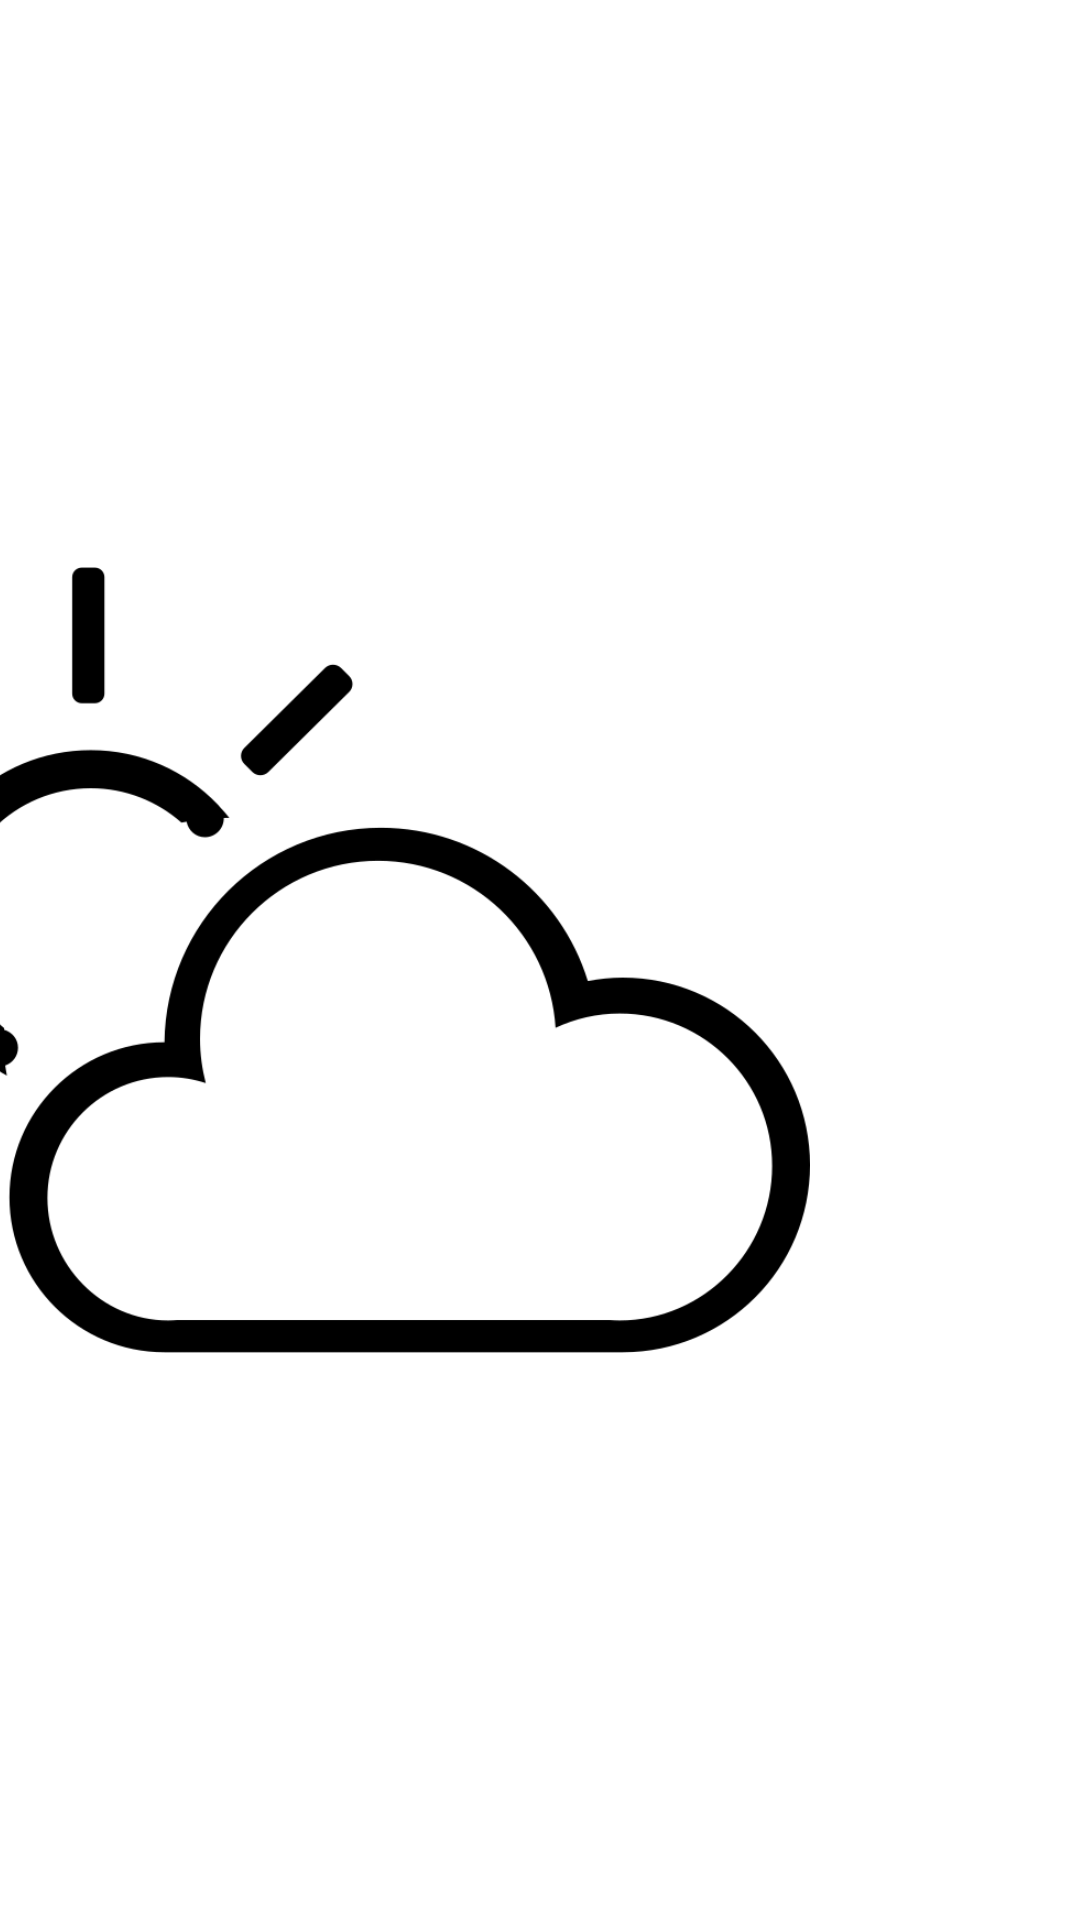

This screen was rendered from an Android layout file. Write that file and the resources it references.
<!-- AndroidManifest.xml: application theme Theme.GBWeather -->
<!-- res/layout/weather_item.xml -->
<?xml version="1.0" encoding="utf-8"?>
<androidx.constraintlayout.widget.ConstraintLayout xmlns:android="http://schemas.android.com/apk/res/android"
    xmlns:tools="http://schemas.android.com/tools"
    android:layout_width="match_parent"
    android:layout_height="50dp"
    xmlns:app="http://schemas.android.com/apk/res-auto"
    android:foreground="?android:attr/selectableItemBackground"
    android:id="@+id/listItemLayout">

    <ImageView
        android:id="@+id/item_image_icon"
        android:src="@drawable/cloudi"
        android:layout_height="match_parent"
        android:layout_width="wrap_content"
        android:contentDescription="@string/weathericon"
        app:layout_constraintStart_toStartOf="parent"
        app:layout_constraintEnd_toStartOf="@id/item_temperature"/>

    <TextView
        android:id="@+id/item_temperature"
        android:layout_width="wrap_content"
        android:layout_height="match_parent"
        android:textColor="@android:color/black"
        app:layout_constraintStart_toStartOf="parent"
        app:layout_constraintEnd_toEndOf="parent"/>
    <TextView
        android:id="@+id/item_day_of_week"
        android:layout_width="wrap_content"
        android:layout_height="match_parent"
        app:layout_constraintStart_toEndOf="@id/item_temperature"
        app:layout_constraintEnd_toEndOf="parent"
        android:textColor="@android:color/black"/>

</androidx.constraintlayout.widget.ConstraintLayout>
<!-- resources referenced by this layout -->
<resources>
  <!-- drawable cloudi: png bitmap (drawable, 44432 bytes) -->
  <string name="weathericon">weatherIcon</string>
  <style name="Theme.GBWeather" parent="Theme.MaterialComponents.DayNight.DarkActionBar">
          
          <item name="colorPrimary">@color/purple_500</item>
          <item name="colorPrimaryVariant">@color/purple_700</item>
          <item name="colorOnPrimary">@color/white</item>
          
          <item name="colorSecondary">@color/teal_200</item>
          <item name="colorSecondaryVariant">@color/teal_700</item>
          <item name="colorOnSecondary">@color/black</item>
          
          <item name="android:statusBarColor" tools:targetApi="l">?attr/colorPrimaryVariant</item>
          
      </style>
  <!-- not gathered from this repository: default colours our renderer supplied (Android Studio template values) -->
  <color name="purple_500">#FF6200EE</color>
  <color name="purple_700">#FF3700B3</color>
  <color name="teal_200">#FF03DAC5</color>
  <color name="teal_700">#FF018786</color>
  <color name="black">#FF000000</color>
  <color name="white">#FFFFFFFF</color>
</resources>
